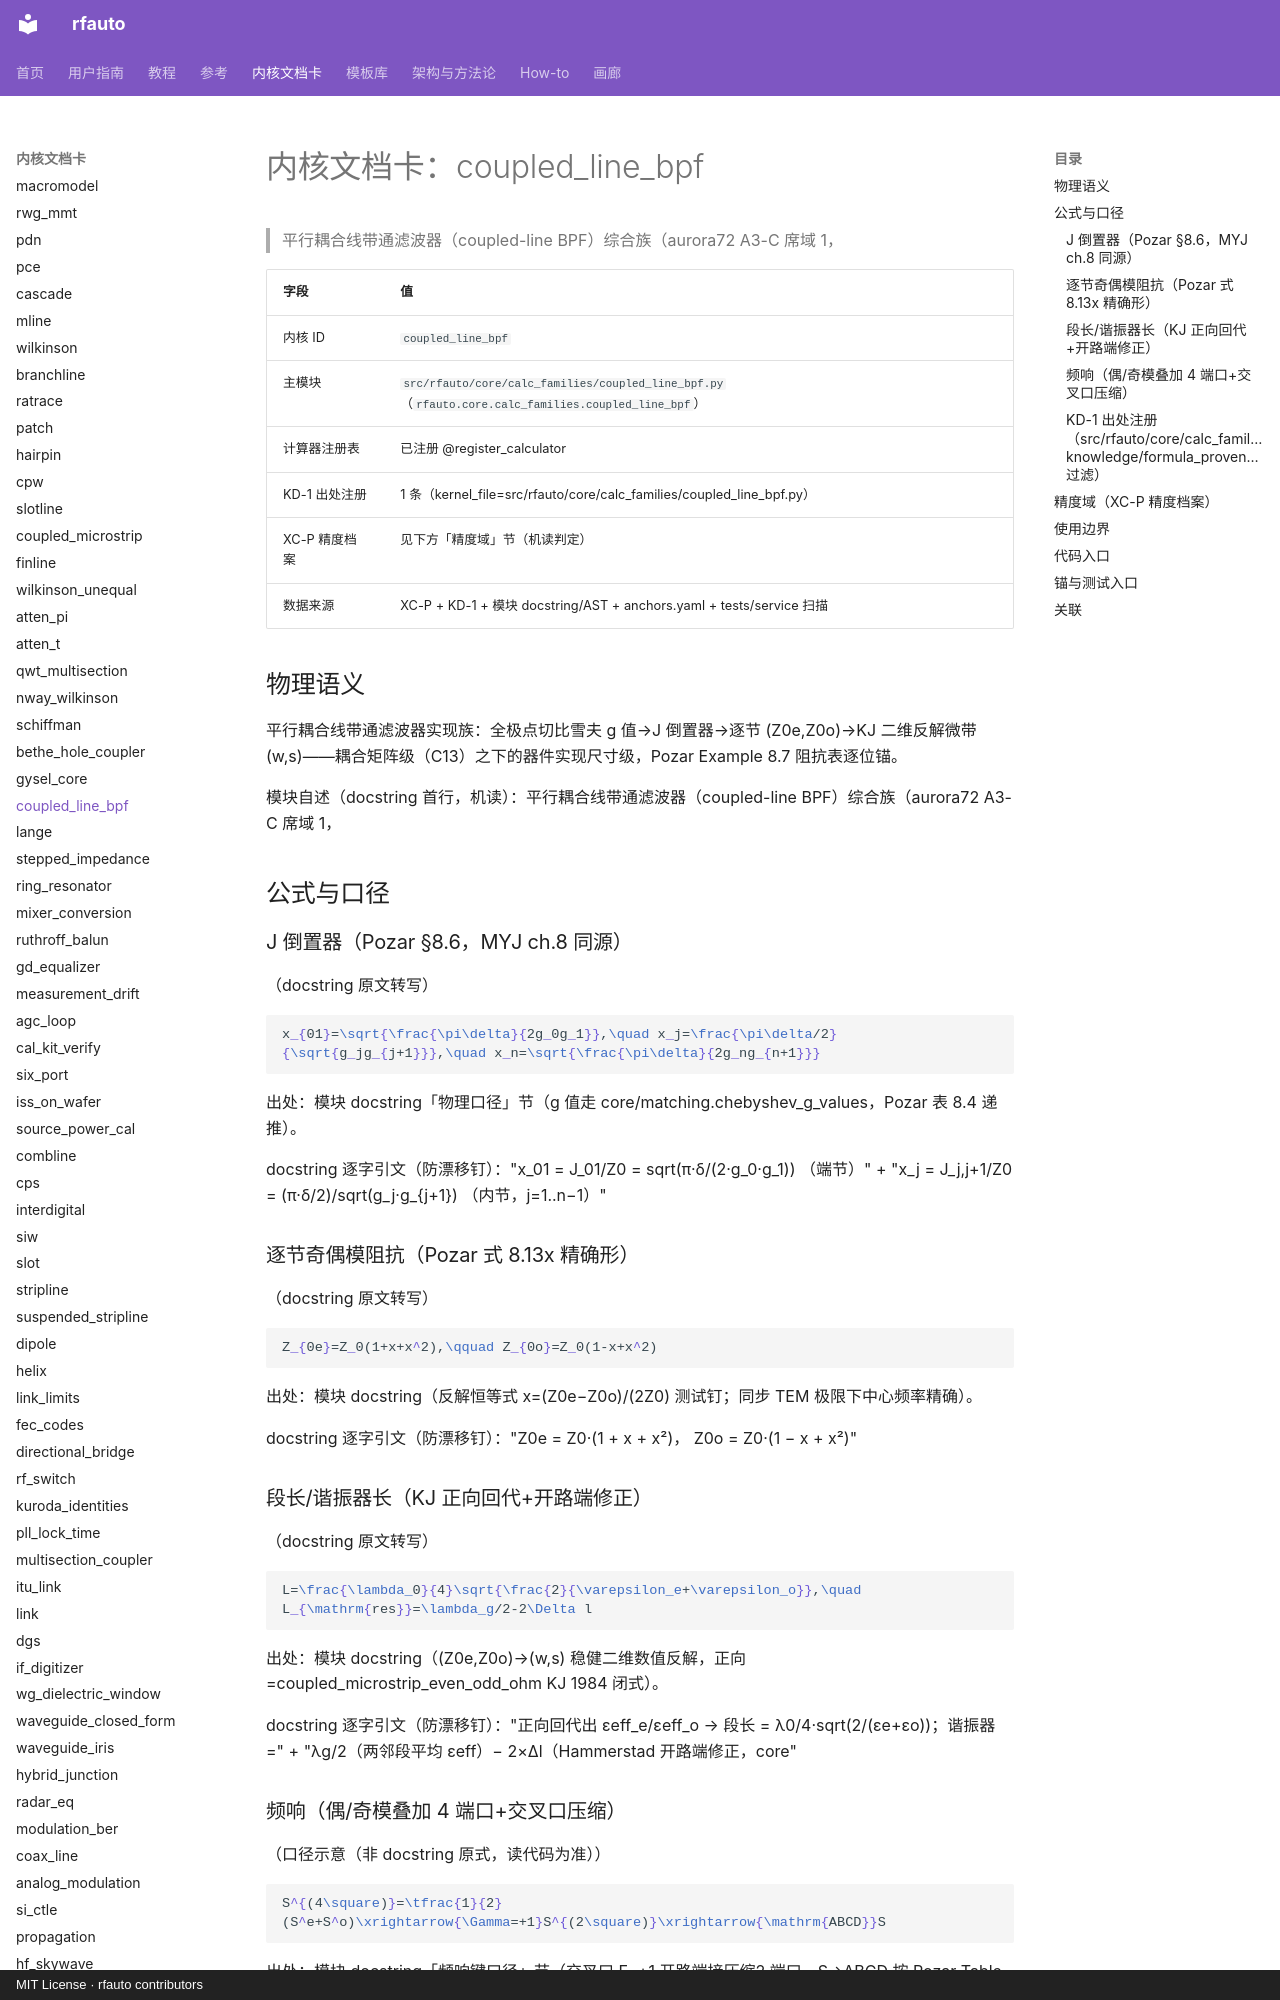

repository: geer1895/rfauto · page: kernel_cards/coupled_line_bpf/index.html · generator: mkdocs · copyright: MIT License · rfauto contributors

<!-- XA-8 内核域文档卡：scripts/build_kernel_cards.py 生成（round18 规格 XA-8）。
     三源机读聚合：XC-P 精度档案 + KD-1 出处注册 + 模块 docstring/AST；
     公式 LaTeX 与使用边界为人工转写段，每条带 docstring 逐字引文钉。
     勿手改本文件——改源（YAML/docstring/测试面）后重跑生成器，
     保鲜门=tests/unit/test_kernel_cards.py（重渲染逐字节比对）。 -->

# 内核文档卡：coupled_line_bpf

> 平行耦合线带通滤波器（coupled-line BPF）综合族（aurora72 A3-C 席域 1，

| 字段 | 值 |
|---|---|
| 内核 ID | `coupled_line_bpf` |
| 主模块 | `src/rfauto/core/calc_families/coupled_line_bpf.py`（`rfauto.core.calc_families.coupled_line_bpf`） |
| 计算器注册表 | 已注册 @register_calculator |
| KD-1 出处注册 | 1 条（kernel_file=src/rfauto/core/calc_families/coupled_line_bpf.py） |
| XC-P 精度档案 | 见下方「精度域」节（机读判定） |
| 数据来源 | XC-P + KD-1 + 模块 docstring/AST + anchors.yaml + tests/service 扫描 |

## 物理语义

平行耦合线带通滤波器实现族：全极点切比雪夫 g 值→J 倒置器→逐节 (Z0e,Z0o)→KJ 二维反解微带 (w,s)——耦合矩阵级（C13）之下的器件实现尺寸级，Pozar Example 8.7 阻抗表逐位锚。

模块自述（docstring 首行，机读）：平行耦合线带通滤波器（coupled-line BPF）综合族（aurora72 A3-C 席域 1，

## 公式与口径

### J 倒置器（Pozar §8.6，MYJ ch.8 同源）

（docstring 原文转写）

```latex
x_{01}=\sqrt{\frac{\pi\delta}{2g_0g_1}},\quad x_j=\frac{\pi\delta/2}{\sqrt{g_jg_{j+1}}},\quad x_n=\sqrt{\frac{\pi\delta}{2g_ng_{n+1}}}
```

出处：模块 docstring「物理口径」节（g 值走 core/matching.chebyshev_g_values，Pozar 表 8.4 递推）。

docstring 逐字引文（防漂移钉）："x_01 = J_01/Z0 = sqrt(π·δ/(2·g_0·g_1))          （端节）" + "x_j  = J_j,j+1/Z0 = (π·δ/2)/sqrt(g_j·g_{j+1})   （内节，j=1..n−1）"

### 逐节奇偶模阻抗（Pozar 式 8.13x 精确形）

（docstring 原文转写）

```latex
Z_{0e}=Z_0(1+x+x^2),\qquad Z_{0o}=Z_0(1-x+x^2)
```

出处：模块 docstring（反解恒等式 x=(Z0e−Z0o)/(2Z0) 测试钉；同步 TEM 极限下中心频率精确）。

docstring 逐字引文（防漂移钉）："Z0e = Z0·(1 + x + x²)，  Z0o = Z0·(1 − x + x²)"

### 段长/谐振器长（KJ 正向回代+开路端修正）

（docstring 原文转写）

```latex
L=\frac{\lambda_0}{4}\sqrt{\frac{2}{\varepsilon_e+\varepsilon_o}},\quad L_{\mathrm{res}}=\lambda_g/2-2\Delta l
```

出处：模块 docstring（(Z0e,Z0o)→(w,s) 稳健二维数值反解，正向=coupled_microstrip_even_odd_ohm KJ 1984 闭式）。

docstring 逐字引文（防漂移钉）："正向回代出 εeff_e/εeff_o → 段长 = λ0/4·sqrt(2/(εe+εo))；谐振器 =" + "λg/2（两邻段平均 εeff）− 2×Δl（Hammerstad 开路端修正，core"

### 频响（偶/奇模叠加 4 端口+交叉口压缩）

（口径示意（非 docstring 原式，读代码为准））

```latex
S^{(4\square)}=\tfrac{1}{2}(S^e+S^o)\xrightarrow{\Gamma=+1}S^{(2\square)}\xrightarrow{\mathrm{ABCD}}S
```

出处：模块 docstring「频响键口径」节（交叉口 Γ=+1 开路端接压缩2 端口，S→ABCD 按 Pozar Table 4.2）。

docstring 逐字引文（防漂移钉）："每节 = 偶/奇模各自 2 端口线 S 叠加构造 4 端口 S（构造恒满足无耗/互易），"

### KD-1 出处注册（`src/rfauto/core/calc_families/coupled_line_bpf.py`，knowledge/formula_provenance.yaml 过滤）

命中 **1** 条：

| formula_id | symbol | kind | source_doi | refs |
|---|---|---|---|---|
| calc_families/coupled_line_bpf:<module>:01 | <module> | source | — | ch.8 同源；(w,s) 反解 Kirschning-Jansen 1984 准静态闭式 |
